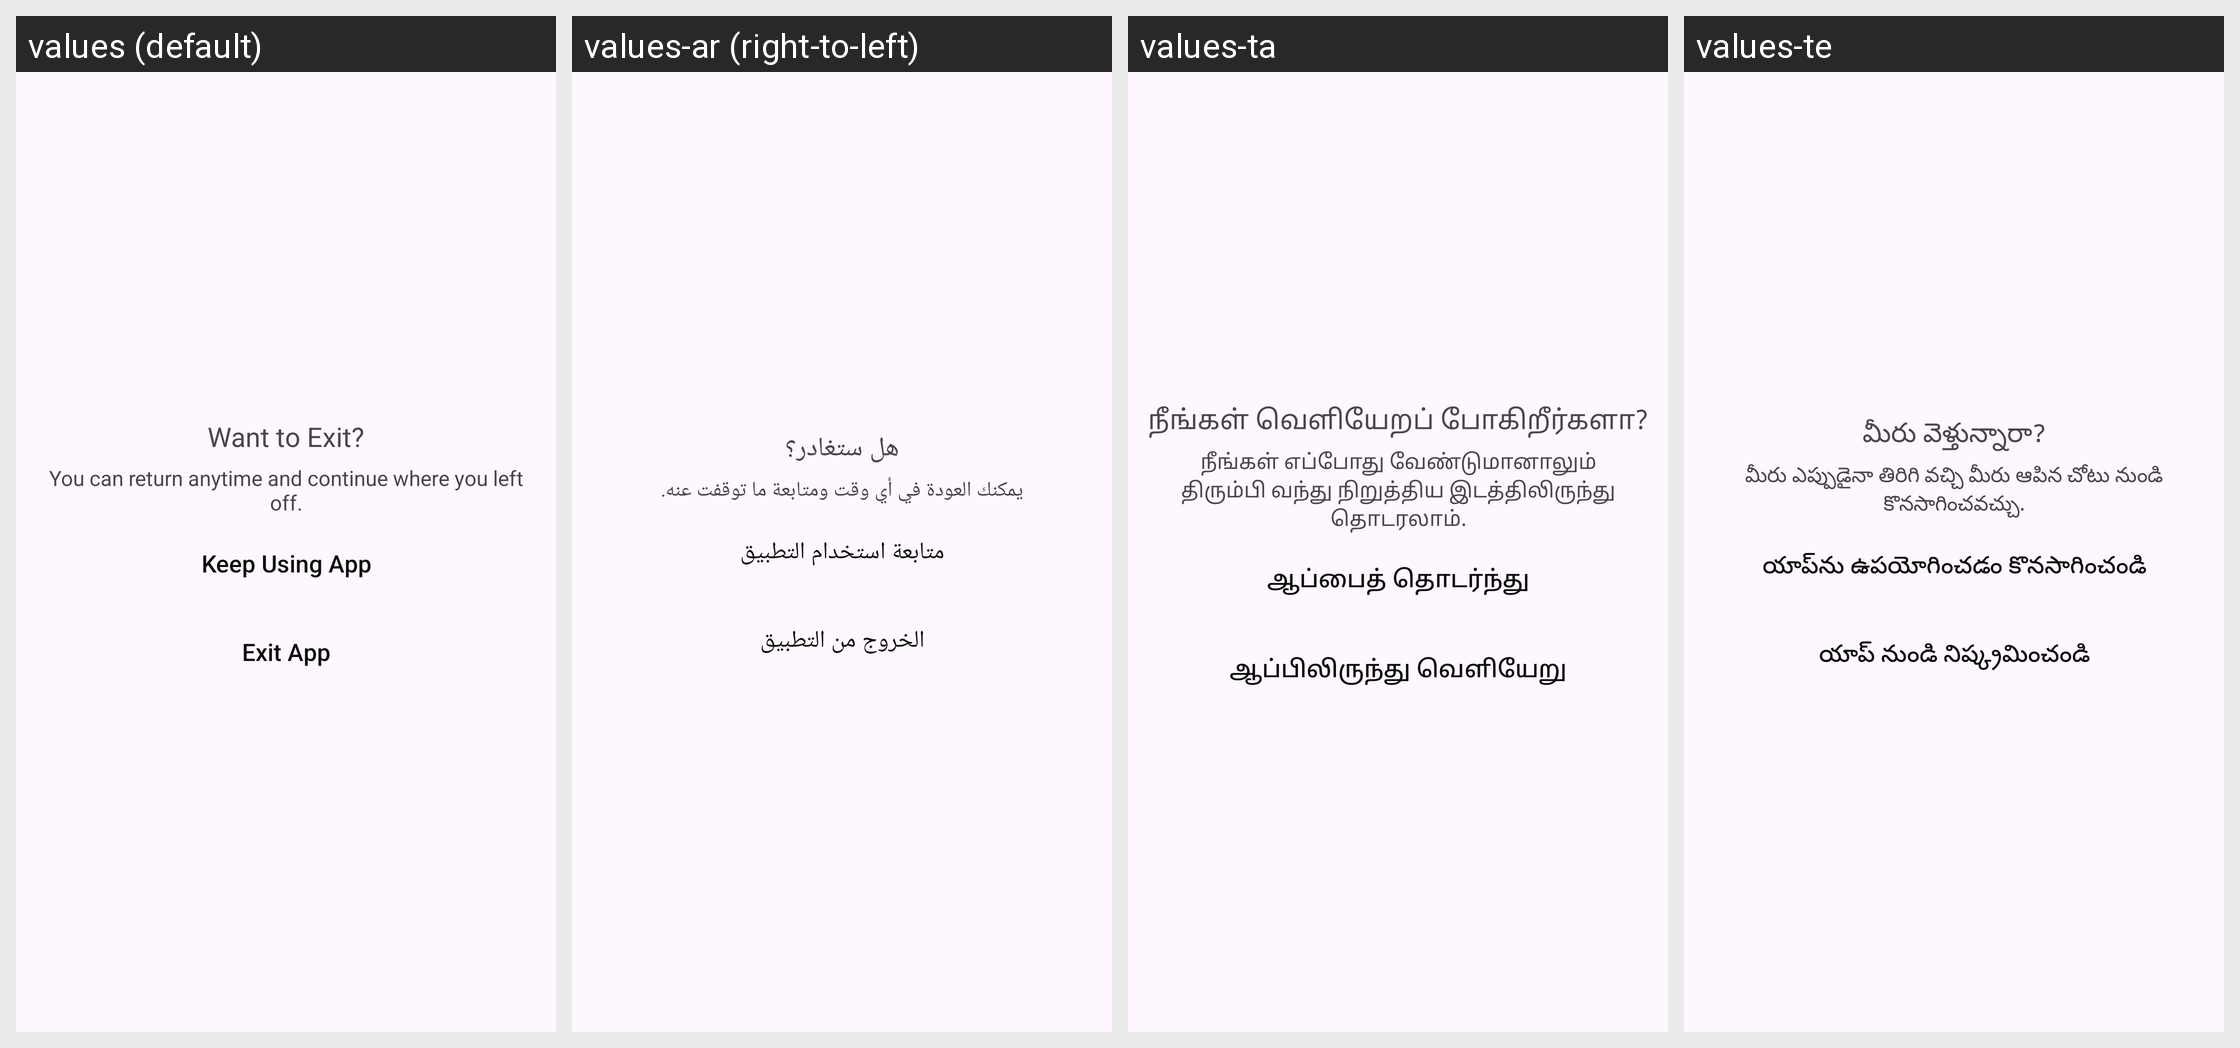

Locale-by-locale string values for the Android screen shown in this grid:
Android screen res/layout/dialog_exit_app.xml rendered under 4 locales, left to right: values (default), values-ar (right-to-left), values-ta, values-te. Device: Nexus 5 (rendered at 1080×1920; each locale shown at half size, 540×960, under a caption strip naming it); theme Theme.WallpaperApp.
Other locales in the repository, not shown: values-bn, values-cs, values-de, values-el, values-es, values-fr, values-hi, values-in, values-it, values-ja, values-ko, values-ms, values-pl, values-pt, values-ro, values-ru, values-th, values-tr, values-vi, values-zh-rTW.
Strings drawn on this screen, with the default value and each locale's value (text and hints the layout hard-codes, and strings that could not be matched under every locale, appear in the picture but are not listed):

exit_app_title
  values: Want to Exit?
  values-ar: هل ستغادر؟
  values-ta: நீங்கள் வெளியேறப் போகிறீர்களா?
  values-te: మీరు వెళ్తున్నారా?

exit_app_message
  values: You can return anytime and continue where you left off.
  values-ar: يمكنك العودة في أي وقت ومتابعة ما توقفت عنه.
  values-ta: நீங்கள் எப்போது வேண்டுமானாலும் திரும்பி வந்து நிறுத்திய இடத்திலிருந்து தொடரலாம்.
  values-te: మీరు ఎప్పుడైనా తిరిగి వచ్చి మీరు ఆపిన చోటు నుండి కొనసాగించవచ్చు.

keep_using_app
  values: Keep Using App
  values-ar: متابعة استخدام التطبيق
  values-ta: ஆப்பைத் தொடர்ந்து பயன்படுத்தவும்
  values-te: యాప్‌ను ఉపయోగించడం కొనసాగించండి

exit_app
  values: Exit App
  values-ar: الخروج من التطبيق
  values-ta: ஆப்பிலிருந்து வெளியேறு
  values-te: యాప్ నుండి నిష్క్రమించండి
